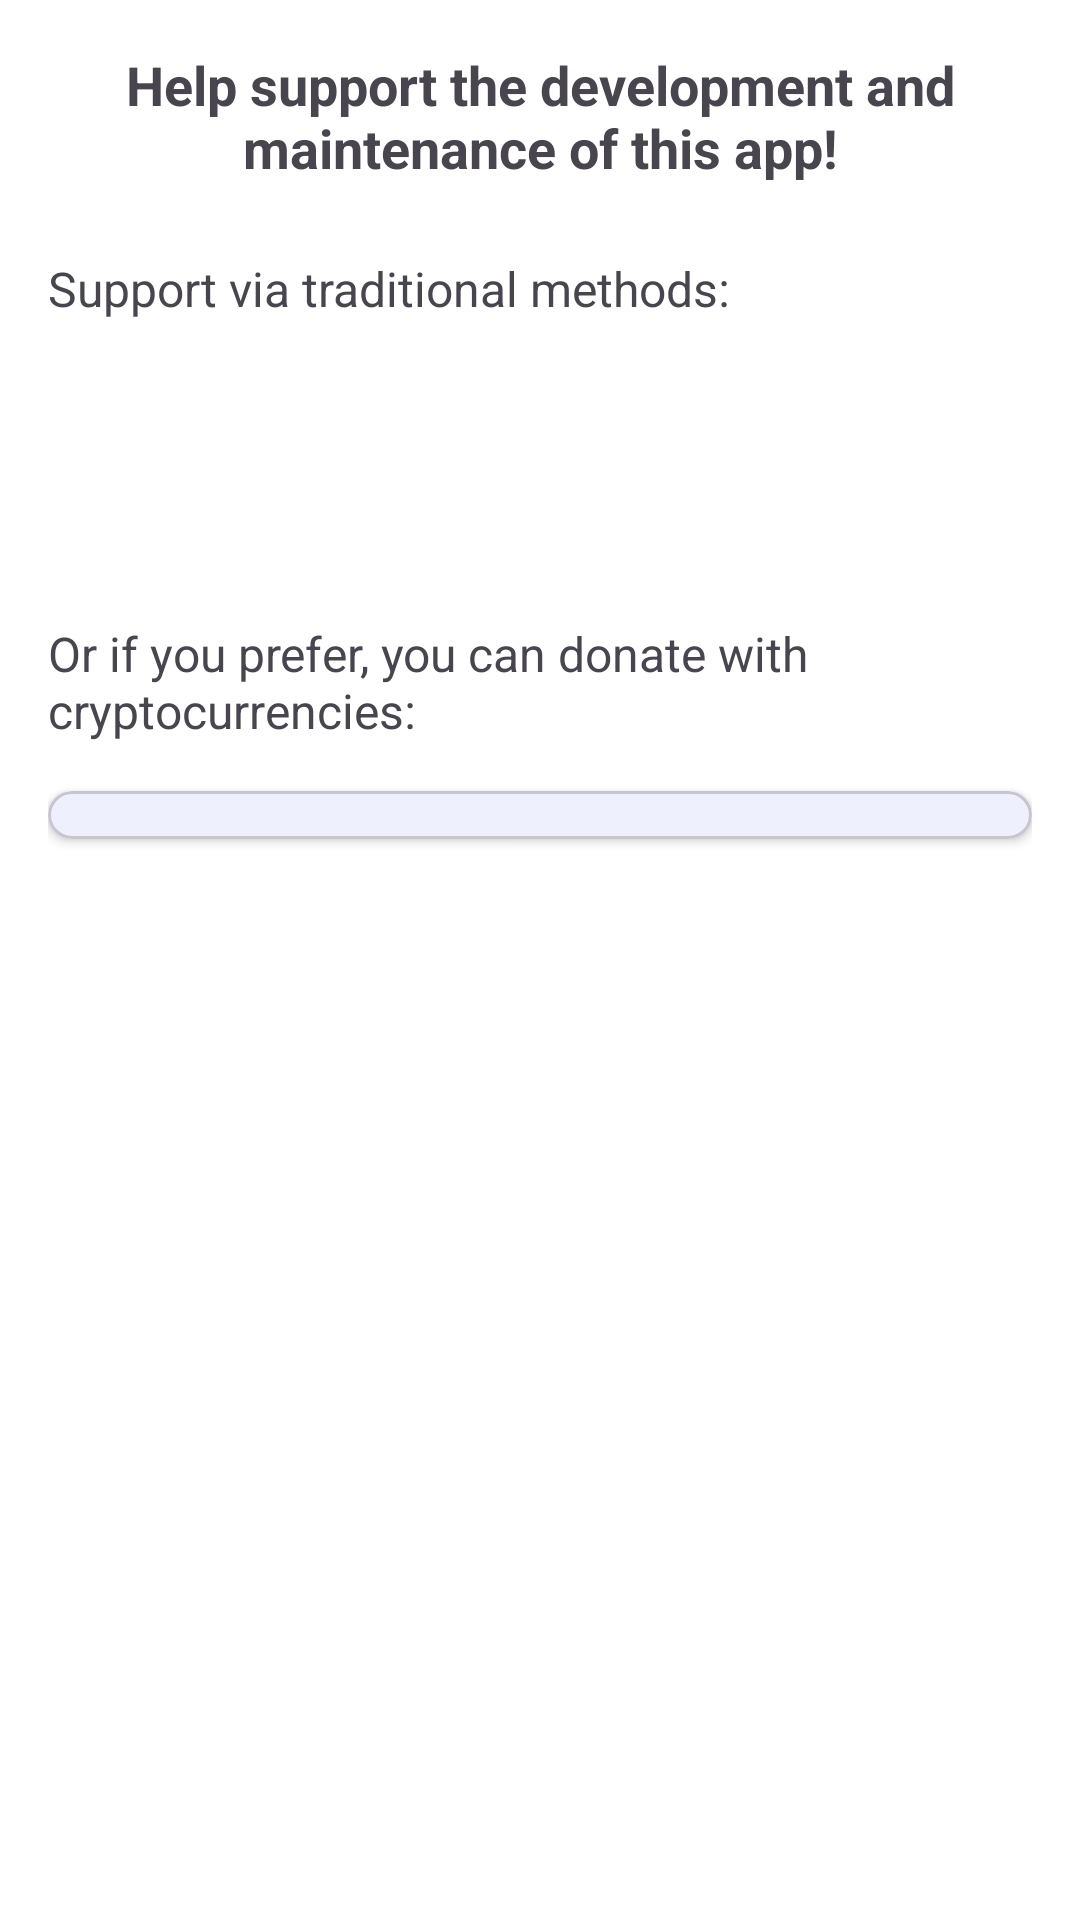

Write the Android layout XML for this screen, with the resource values it uses.
<!-- AndroidManifest.xml: application theme Theme.ListaSpam -->
<!-- res/layout/activity_donation.xml -->
<?xml version="1.0" encoding="utf-8"?>
<androidx.core.widget.NestedScrollView xmlns:android="http://schemas.android.com/apk/res/android"
    xmlns:app="http://schemas.android.com/apk/res-auto"
    xmlns:tools="http://schemas.android.com/tools"
    android:layout_width="match_parent"
    android:layout_height="match_parent"
    android:fillViewport="true"
    tools:context=".DonationActivity">

    <LinearLayout
        android:layout_width="match_parent"
        android:layout_height="wrap_content"
        android:orientation="vertical"
        android:padding="16dp">

        <TextView
            android:layout_width="match_parent"
            android:layout_height="wrap_content"
            android:text="@string/donation_help_development"
            android:textSize="18sp"
            android:textStyle="bold"
            android:layout_marginBottom="24dp"
            android:gravity="center" />

        <TextView
            android:layout_width="match_parent"
            android:layout_height="wrap_content"
            android:text="@string/donation_traditional_methods"
            android:textSize="16sp"
            android:layout_marginBottom="16dp" />

        <LinearLayout
            android:layout_width="match_parent"
            android:layout_height="wrap_content"
            android:orientation="horizontal"
            android:gravity="center"
            android:layout_marginBottom="24dp">

            <ImageView
                android:id="@+id/img_paypal"
                android:layout_width="120dp"
                android:layout_height="60dp"
                android:layout_marginEnd="16dp"
                android:scaleType="fitCenter"
                android:src="@mipmap/ic_launcher"
                android:clickable="true"
                android:focusable="true"
                android:background="?attr/selectableItemBackground"
                tools:ignore="ContentDescription" />

            <ImageView
                android:id="@+id/img_buymeacoffee"
                android:layout_width="120dp"
                android:layout_height="60dp"
                android:scaleType="fitCenter"
                android:src="@mipmap/ic_launcher"
                android:clickable="true"
                android:focusable="true"
                android:background="?attr/selectableItemBackground"
                tools:ignore="ContentDescription" />
        </LinearLayout>

        <TextView
            android:layout_width="match_parent"
            android:layout_height="wrap_content"
            android:text="@string/donation_crypto_methods"
            android:textSize="16sp"
            android:layout_marginBottom="16dp" />

        <com.google.android.material.card.MaterialCardView
            android:layout_width="match_parent"
            android:layout_height="wrap_content"
            app:cardCornerRadius="8dp"
            app:cardElevation="2dp">

            <LinearLayout
                android:id="@+id/donation_container"
                android:layout_width="match_parent"
                android:layout_height="wrap_content"
                android:orientation="vertical"
                android:padding="8dp" />

        </com.google.android.material.card.MaterialCardView>

    </LinearLayout>
</androidx.core.widget.NestedScrollView>
<!-- resources referenced by this layout -->
<resources>
  <string name="donation_crypto_methods">Or if you prefer, you can donate with cryptocurrencies:</string>
  <string name="donation_help_development">Help support the development and maintenance of this app!</string>
  <string name="donation_traditional_methods">Support via traditional methods:</string>
  <style name="Theme.ListaSpam" parent="Theme.Material3.DayNight">
  
          
          <item name="colorPrimary">@color/blue_500</item>
          <item name="colorPrimaryVariant">@color/blue_700</item>
          <item name="colorOnPrimary">@color/white</item>
          
          <item name="colorSecondary">@color/teal_200</item>
          <item name="colorSecondaryVariant">@color/teal_700</item>
          <item name="colorOnSecondary">@color/black</item>
  
          
          <item name="android:statusBarColor">@android:color/transparent</item>
          <item name="android:windowBackground">@color/white</item>
  
          
          <item name="colorControlNormal">@color/white</item>
  
      </style>
  <color name="blue_500">#FF2196F3</color>
  <color name="blue_700">#FF1976D2</color>
  <color name="white">#FFFFFFFF</color>
  <color name="teal_200">#FF03DAC5</color>
  <color name="teal_700">#FF018786</color>
  <color name="black">#FF000000</color>
</resources>
